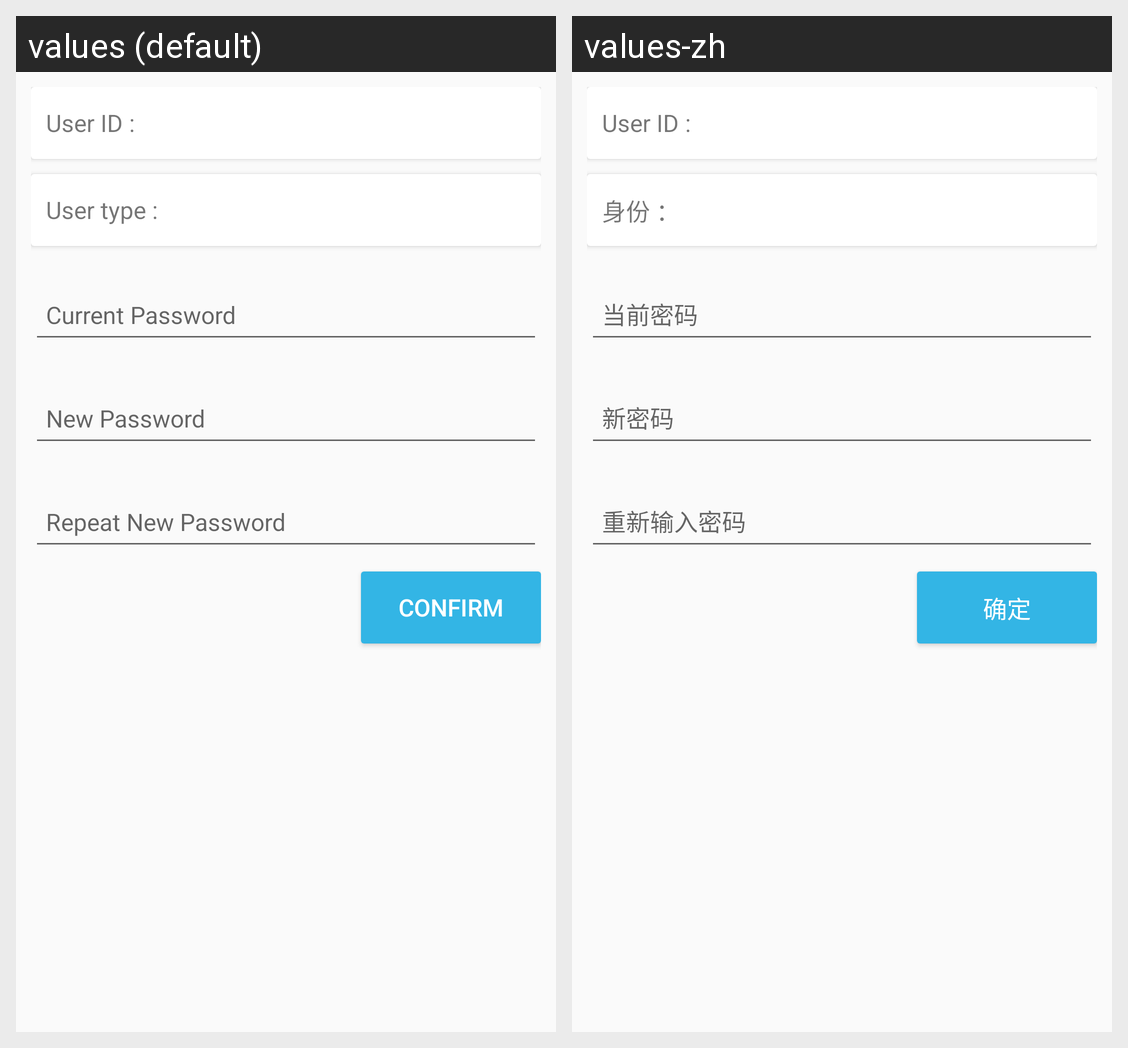

Here is an Android app screen in its default locale and in the app's own translations. Write out the translated-string differences for the strings that appear on this screen.
Android screen res/layout/activity_my_setting.xml rendered under 2 locales, left to right: values (default), values-zh. Device: Nexus 5 (rendered at 1080×1920; each locale shown at half size, 540×960, under a caption strip naming it); theme AppTheme.
Strings drawn on this screen, with the default value and each locale's value (text and hints the layout hard-codes, and strings that could not be matched under every locale, appear in the picture but are not listed):

user_type
  values: User type :
  values-zh: 身份 ：

confirm
  values: Confirm
  values-zh: 确定
